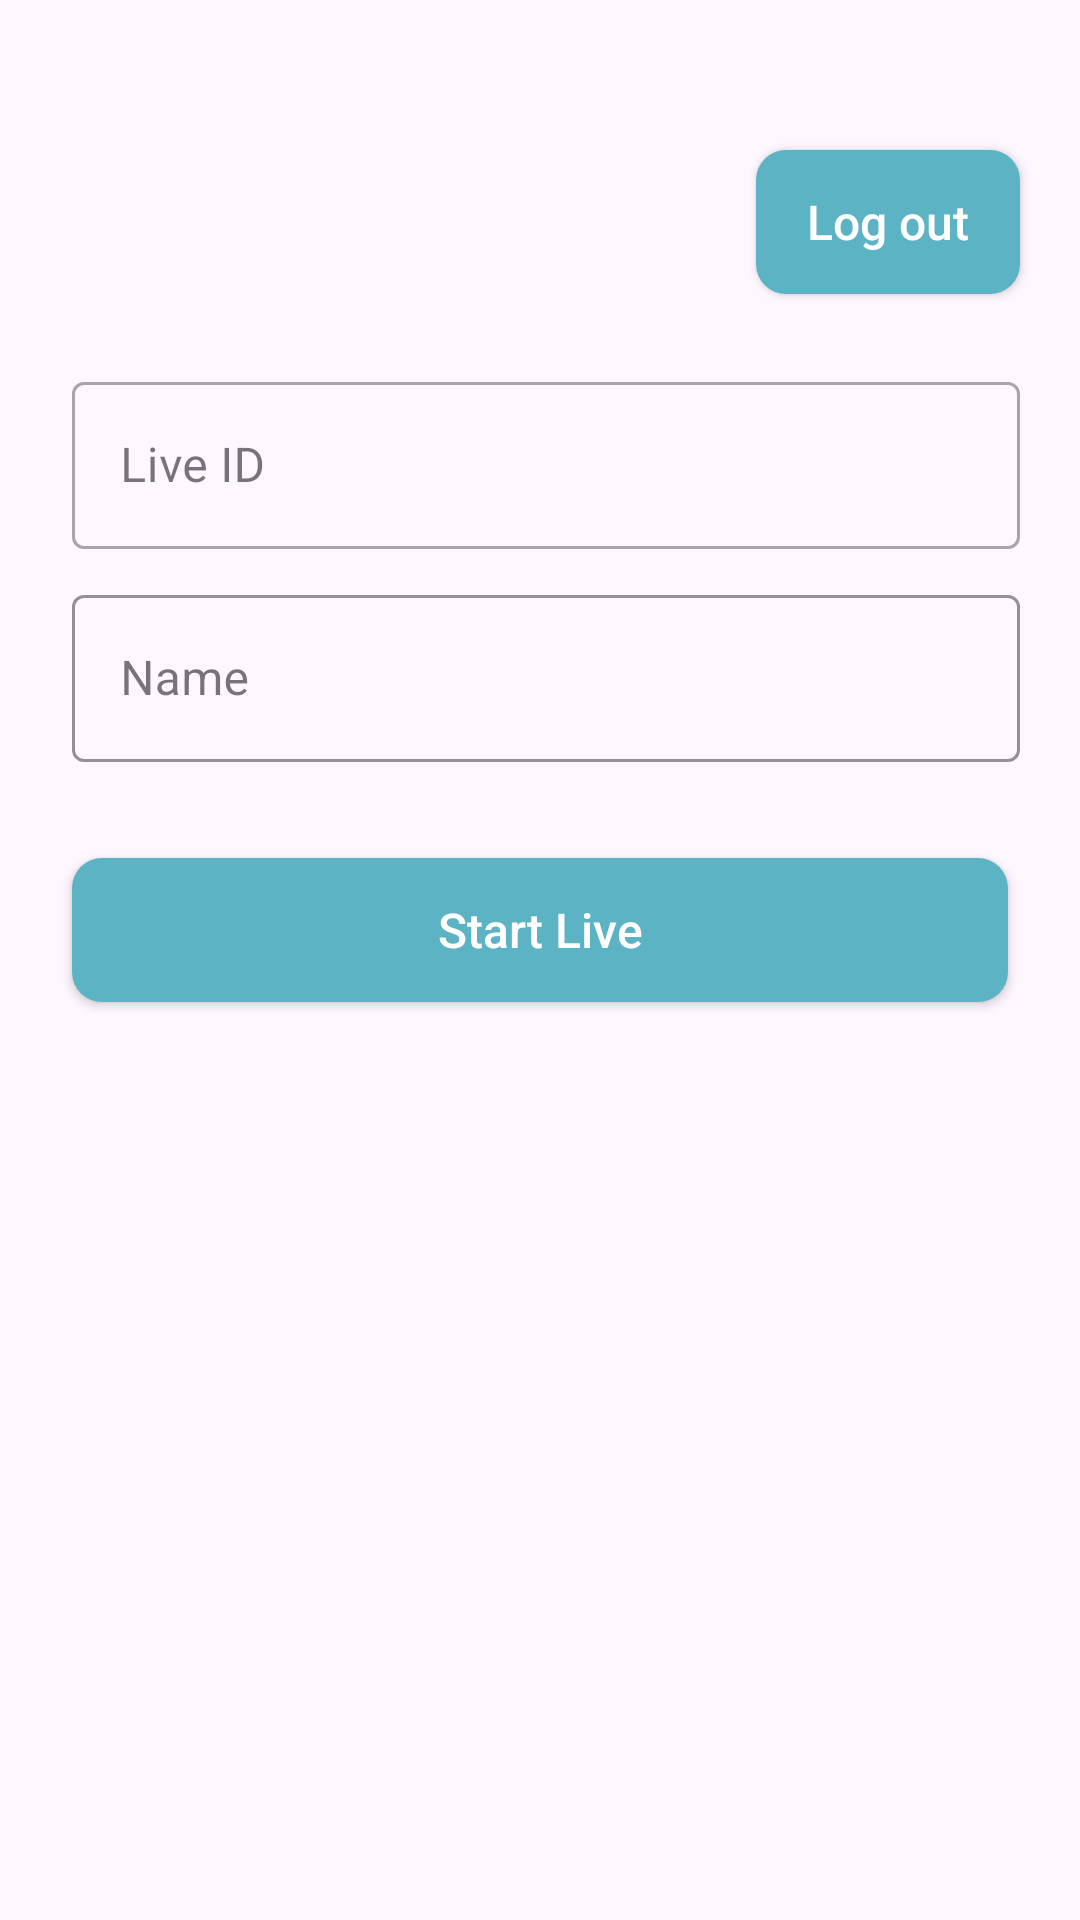

Reconstruct the res/layout file that produces this screen, plus the resources it refers to.
<!-- AndroidManifest.xml: application theme Theme.W24_3175_G11_Peekaboo -->
<!-- res/layout/fragment_more.xml -->
<?xml version="1.0" encoding="utf-8"?>
<FrameLayout xmlns:android="http://schemas.android.com/apk/res/android"
    xmlns:app="http://schemas.android.com/apk/res-auto"
    xmlns:tools="http://schemas.android.com/tools"
    android:layout_width="match_parent"
    android:layout_height="match_parent"
    tools:context=".fragments.MoreFragment">

    <androidx.constraintlayout.widget.ConstraintLayout
        android:layout_width="match_parent"
        android:layout_height="match_parent">


        <androidx.appcompat.widget.AppCompatButton
            android:id="@+id/btnLogout"
            android:layout_width="wrap_content"
            android:layout_height="wrap_content"
            android:layout_marginTop="50dp"
            android:layout_marginEnd="20dp"
            android:background="@drawable/button_background"
            android:text="@string/btnLogout"
            android:textAllCaps="false"
            android:textColor="#ffffff"
            android:textSize="16sp"
            app:layout_constraintEnd_toEndOf="parent"
            app:layout_constraintTop_toTopOf="parent" />

        <com.google.android.material.textfield.TextInputLayout
            android:id="@+id/textInputLayout"
            style="@style/Widget.MaterialComponents.TextInputLayout.OutlinedBox"
            android:layout_width="0dp"
            android:layout_height="wrap_content"
            android:layout_marginTop="24dp"
            android:hint="Live ID"
            android:textSize="16sp"
            android:ems="10"
            android:layout_marginStart="24dp"
            android:layout_marginEnd="20dp"
            app:layout_constraintEnd_toEndOf="parent"
            app:layout_constraintStart_toStartOf="parent"
            app:layout_constraintTop_toBottomOf="@+id/btnLogout">

            <com.google.android.material.textfield.TextInputEditText
                android:id="@+id/edtLiveId"
                android:layout_width="match_parent"
                android:layout_height="match_parent"
                android:singleLine="true"

                android:ems="10"
                android:textColor="@color/black" />

        </com.google.android.material.textfield.TextInputLayout>

        <com.google.android.material.textfield.TextInputLayout
            android:id="@+id/textInputLayout3"
            style="@style/Widget.MaterialComponents.TextInputLayout.OutlinedBox"
            android:layout_width="0dp"
            android:layout_height="wrap_content"
            android:layout_marginStart="24dp"
            android:layout_marginTop="10dp"
            android:hint="Name"
            android:layout_marginEnd="20dp"
            app:boxStrokeColor="@color/black"
            app:layout_constraintEnd_toEndOf="parent"
            app:layout_constraintStart_toStartOf="parent"
            app:layout_constraintTop_toBottomOf="@+id/textInputLayout">

            <com.google.android.material.textfield.TextInputEditText
                android:id="@+id/edtName"
                android:layout_width="match_parent"
                android:layout_height="match_parent"
                android:singleLine="true"

                android:ems="10"
                android:textColor="@color/black" />

        </com.google.android.material.textfield.TextInputLayout>

        <androidx.appcompat.widget.AppCompatButton
            android:id="@+id/btnStartLive"
            android:layout_width="match_parent"
            android:layout_height="wrap_content"
            android:layout_marginStart="24dp"
            android:layout_marginTop="32dp"
            android:layout_marginEnd="24dp"
            android:text="Start Live"
            android:padding="5dp"
            android:background="@drawable/button_background"
            android:textSize="16sp"
            android:textColor="#ffffff"
            android:textAllCaps="false"
            app:layout_constraintEnd_toEndOf="parent"
            app:layout_constraintStart_toStartOf="parent"
            app:layout_constraintTop_toBottomOf="@+id/textInputLayout3" />



    </androidx.constraintlayout.widget.ConstraintLayout>
</FrameLayout>
<!-- resources referenced by this layout -->
<resources>
  <color name="black">#FF000000</color>
  <!-- drawable button_background (drawable) -->
  <?xml version="1.0" encoding="utf-8"?>
  <selector xmlns:android="http://schemas.android.com/apk/res/android">
  <item>
      <shape android:shape="rectangle">
          <corners android:radius="10dp"/>
          
          <solid android:color="@color/buttonColor" />
  
  
      </shape>
  </item>
  </selector>
  <string name="btnLogout">Log out</string>
  <style name="Theme.W24_3175_G11_Peekaboo" parent="Base.Theme.W24_3175_G11_Peekaboo">
          
          <item name="android:navigationBarColor">@android:color/transparent</item>
          <item name="android:statusBarColor">@android:color/transparent</item>
          <item name="android:windowLightStatusBar">?attr/isLightTheme</item>
      </style>
  <color name="buttonColor">#5cb3c4</color>
  <style name="Base.Theme.W24_3175_G11_Peekaboo" parent="Theme.Material3.DayNight.NoActionBar">
          <item name="colorPrimary">@color/LightGreenColor</item>
          <item name="colorPrimaryVariant">@color/GreenColor</item>
  
      </style>
  <color name="LightGreenColor">#72c4d4</color>
  <color name="GreenColor">#077983</color>
</resources>
